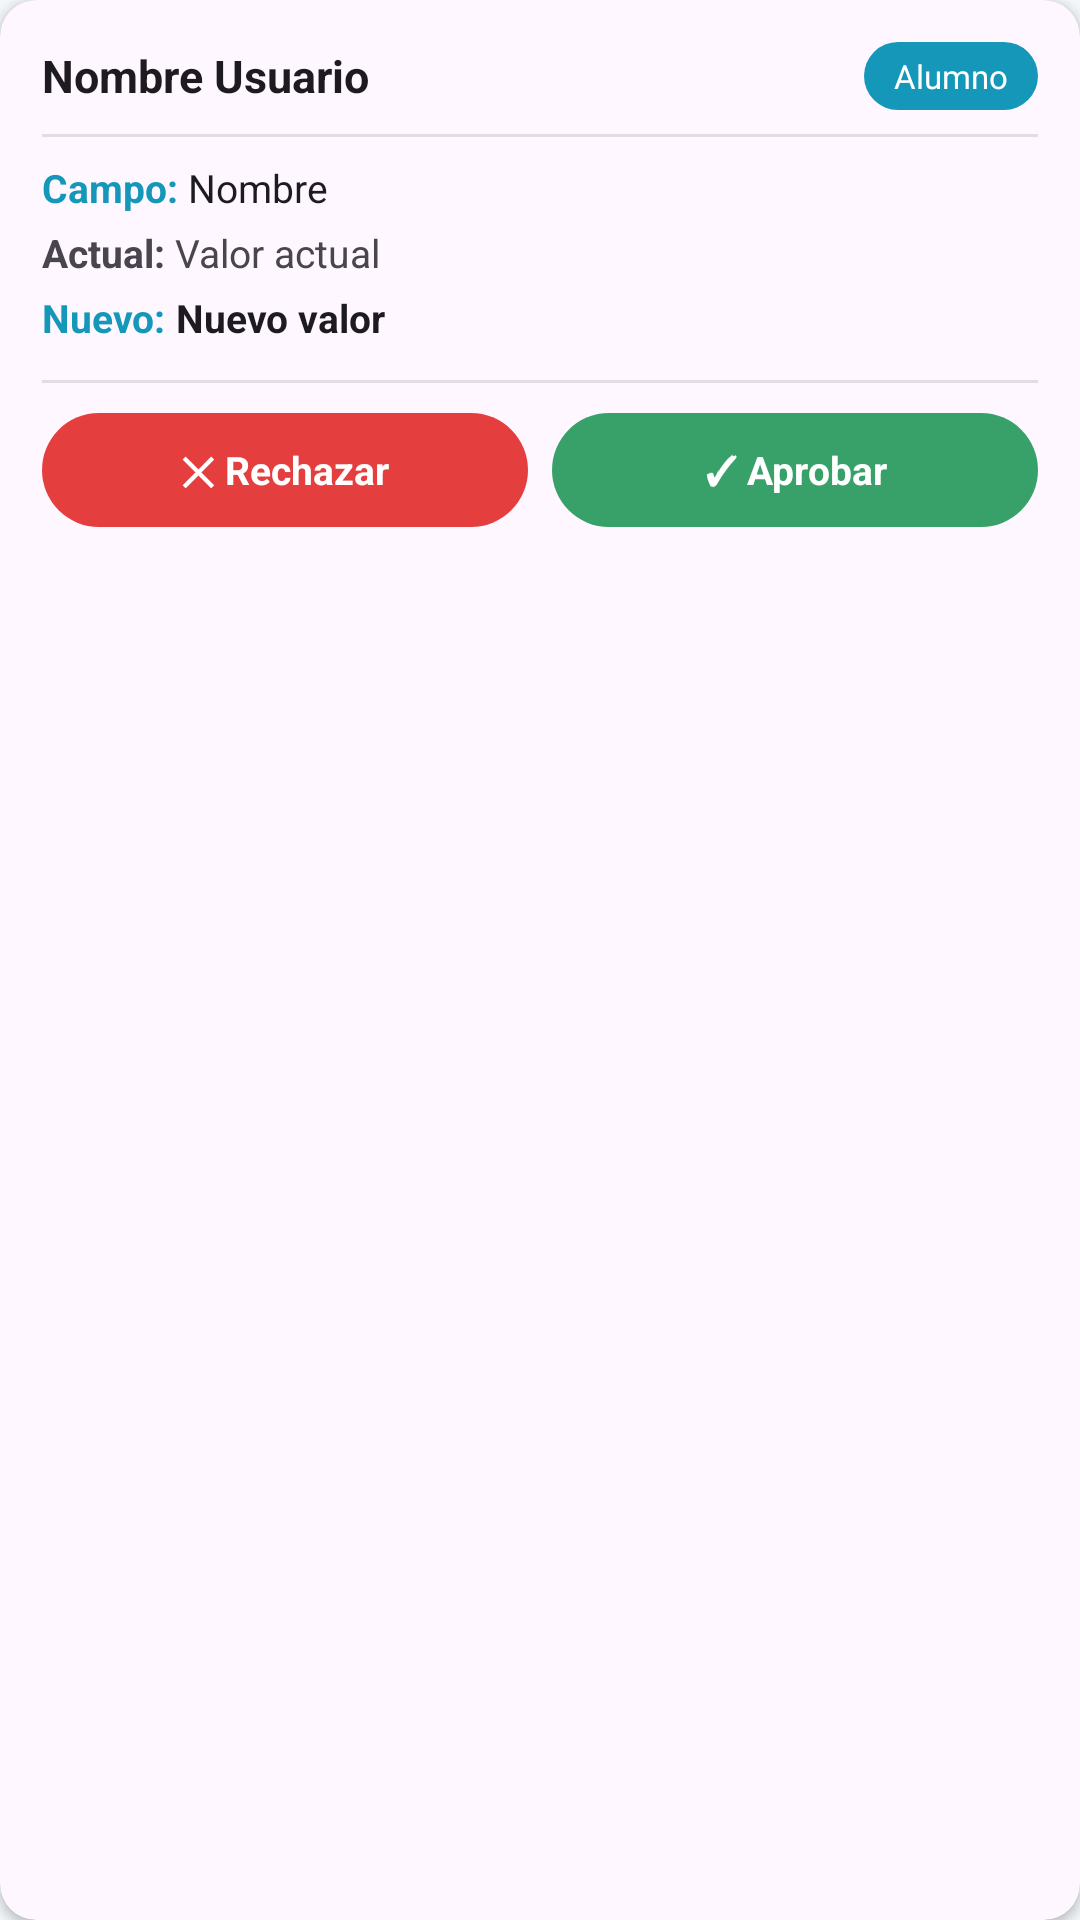

Layout XML and referenced resources for this Android screen:
<!-- AndroidManifest.xml: application theme Theme.SoLinX -->
<!-- res/layout/card_cambio_perfil.xml -->
<?xml version="1.0" encoding="utf-8"?>
<androidx.cardview.widget.CardView
    xmlns:android="http://schemas.android.com/apk/res/android"
    xmlns:app="http://schemas.android.com/apk/res-auto"
    android:layout_width="match_parent"
    android:layout_height="wrap_content"
    app:cardCornerRadius="12dp"
    app:cardElevation="2dp"
    android:layout_marginBottom="10dp"
    android:backgroundTint="?attr/colorSurface">

    <LinearLayout
        android:layout_width="match_parent"
        android:layout_height="wrap_content"
        android:orientation="vertical"
        android:padding="14dp">

        
        <LinearLayout
            android:layout_width="match_parent"
            android:layout_height="wrap_content"
            android:orientation="horizontal"
            android:gravity="center_vertical"
            android:layout_marginBottom="8dp">

            <TextView
                android:id="@+id/tvNombreUsuario"
                android:layout_width="0dp"
                android:layout_height="wrap_content"
                android:layout_weight="1"
                android:text="Nombre Usuario"
                android:textSize="15sp"
                android:textStyle="bold"
                android:textColor="?attr/colorOnSurface"/>

            <TextView
                android:id="@+id/tvRol"
                android:layout_width="wrap_content"
                android:layout_height="wrap_content"
                android:text="Alumno"
                android:textSize="11sp"
                android:textColor="#FFFFFF"
                android:paddingHorizontal="10dp"
                android:paddingVertical="4dp"
                android:background="@drawable/bg_badge_rounded"
                android:backgroundTint="?attr/colorPrimary"/>
        </LinearLayout>

        
        <View
            android:layout_width="match_parent"
            android:layout_height="1dp"
            android:background="?attr/colorOutline"
            android:alpha="0.2"
            android:layout_marginBottom="8dp"/>

        
        <LinearLayout
            android:layout_width="match_parent"
            android:layout_height="wrap_content"
            android:orientation="horizontal"
            android:layout_marginBottom="4dp">
            <TextView
                android:layout_width="wrap_content"
                android:layout_height="wrap_content"
                android:text="Campo: "
                android:textSize="13sp"
                android:textColor="?attr/colorPrimary"
                android:textStyle="bold"/>
            <TextView
                android:id="@+id/tvCampo"
                android:layout_width="0dp"
                android:layout_height="wrap_content"
                android:layout_weight="1"
                android:text="Nombre"
                android:textSize="13sp"
                android:textColor="?attr/colorOnSurface"/>
        </LinearLayout>

        
        <LinearLayout
            android:layout_width="match_parent"
            android:layout_height="wrap_content"
            android:orientation="horizontal"
            android:layout_marginBottom="4dp">
            <TextView
                android:layout_width="wrap_content"
                android:layout_height="wrap_content"
                android:text="Actual: "
                android:textSize="13sp"
                android:textColor="?android:attr/textColorSecondary"
                android:textStyle="bold"/>
            <TextView
                android:id="@+id/tvValorAnterior"
                android:layout_width="0dp"
                android:layout_height="wrap_content"
                android:layout_weight="1"
                android:text="Valor actual"
                android:textSize="13sp"
                android:textColor="?android:attr/textColorSecondary"/>
        </LinearLayout>

        
        <LinearLayout
            android:layout_width="match_parent"
            android:layout_height="wrap_content"
            android:orientation="horizontal"
            android:layout_marginBottom="12dp">
            <TextView
                android:layout_width="wrap_content"
                android:layout_height="wrap_content"
                android:text="Nuevo: "
                android:textSize="13sp"
                android:textColor="?attr/colorPrimary"
                android:textStyle="bold"/>
            <TextView
                android:id="@+id/tvValorNuevo"
                android:layout_width="0dp"
                android:layout_height="wrap_content"
                android:layout_weight="1"
                android:text="Nuevo valor"
                android:textSize="13sp"
                android:textStyle="bold"
                android:textColor="?attr/colorOnSurface"/>
        </LinearLayout>

        
        <View
            android:layout_width="match_parent"
            android:layout_height="1dp"
            android:background="?attr/colorOutline"
            android:alpha="0.2"
            android:layout_marginBottom="10dp"/>

        
        <LinearLayout
            android:layout_width="match_parent"
            android:layout_height="wrap_content"
            android:orientation="horizontal">

            <TextView
                android:id="@+id/btnRechazar"
                android:layout_width="0dp"
                android:layout_height="wrap_content"
                android:layout_weight="1"
                android:text="✕ Rechazar"
                android:textSize="13sp"
                android:textColor="#FFFFFF"
                android:textStyle="bold"
                android:gravity="center"
                android:paddingVertical="10dp"
                android:background="@drawable/bg_badge_rounded"
                android:backgroundTint="@color/color_rechazar"
                android:clickable="true"
                android:focusable="true"
                android:layout_marginEnd="8dp"/>

            <TextView
                android:id="@+id/btnAprobar"
                android:layout_width="0dp"
                android:layout_height="wrap_content"
                android:layout_weight="1"
                android:text="✓ Aprobar"
                android:textSize="13sp"
                android:textColor="#FFFFFF"
                android:textStyle="bold"
                android:gravity="center"
                android:paddingVertical="10dp"
                android:background="@drawable/bg_badge_rounded"
                android:backgroundTint="@color/color_aprobar"
                android:clickable="true"
                android:focusable="true"/>
        </LinearLayout>

    </LinearLayout>
</androidx.cardview.widget.CardView>
<!-- resources referenced by this layout -->
<resources>
  <color name="color_aprobar">#38a169</color>
  <color name="color_rechazar">#e53e3e</color>
  <!-- drawable bg_badge_rounded (drawable) -->
  <?xml version="1.0" encoding="utf-8"?>
  <shape xmlns:android="http://schemas.android.com/apk/res/android"
      android:shape="rectangle">
      <solid android:color="#D69E2E"/>
      <corners android:radius="20dp"/>
  </shape>
  <style name="Theme.SoLinX" parent="Base.Theme.SoLinX" />
  <style name="Base.Theme.SoLinX" parent="Theme.Material3.DayNight.NoActionBar">
  
          <item name="colorPrimary">#1497B9</item>
          <item name="colorPrimaryVariant">#0D7A94</item>
          <item name="colorOnPrimary">@android:color/white</item>
  
          <item name="colorSecondary">#00BCD4</item>
          <item name="colorSecondaryVariant">#018786</item>
          <item name="colorOnSecondary">@android:color/black</item>
  
          <item name="android:statusBarColor">?attr/colorPrimaryVariant</item>
  
          <item name="android:windowBackground">@color/background_light</item>
  
      </style>
  <color name="background_light">#f4f7f9</color>
</resources>
